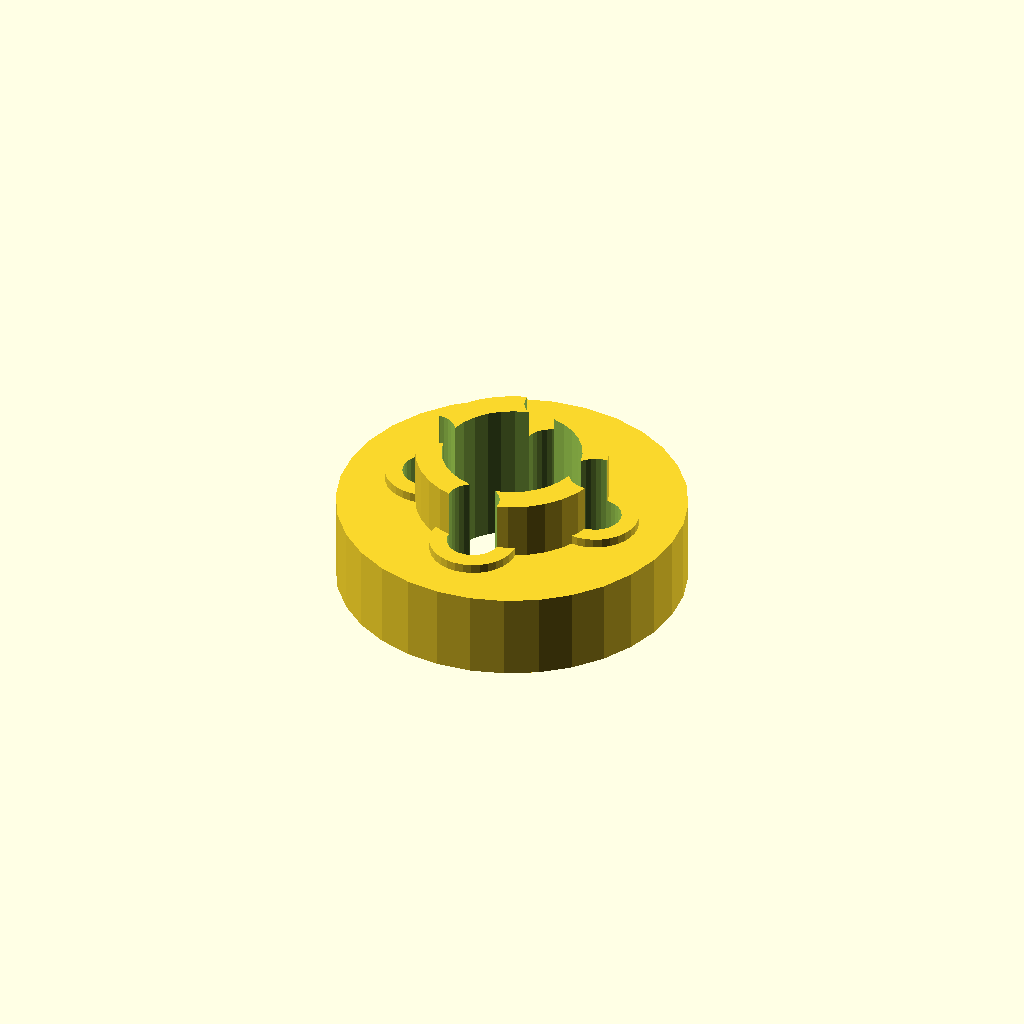
Cell 1 — every parameter at its default value.
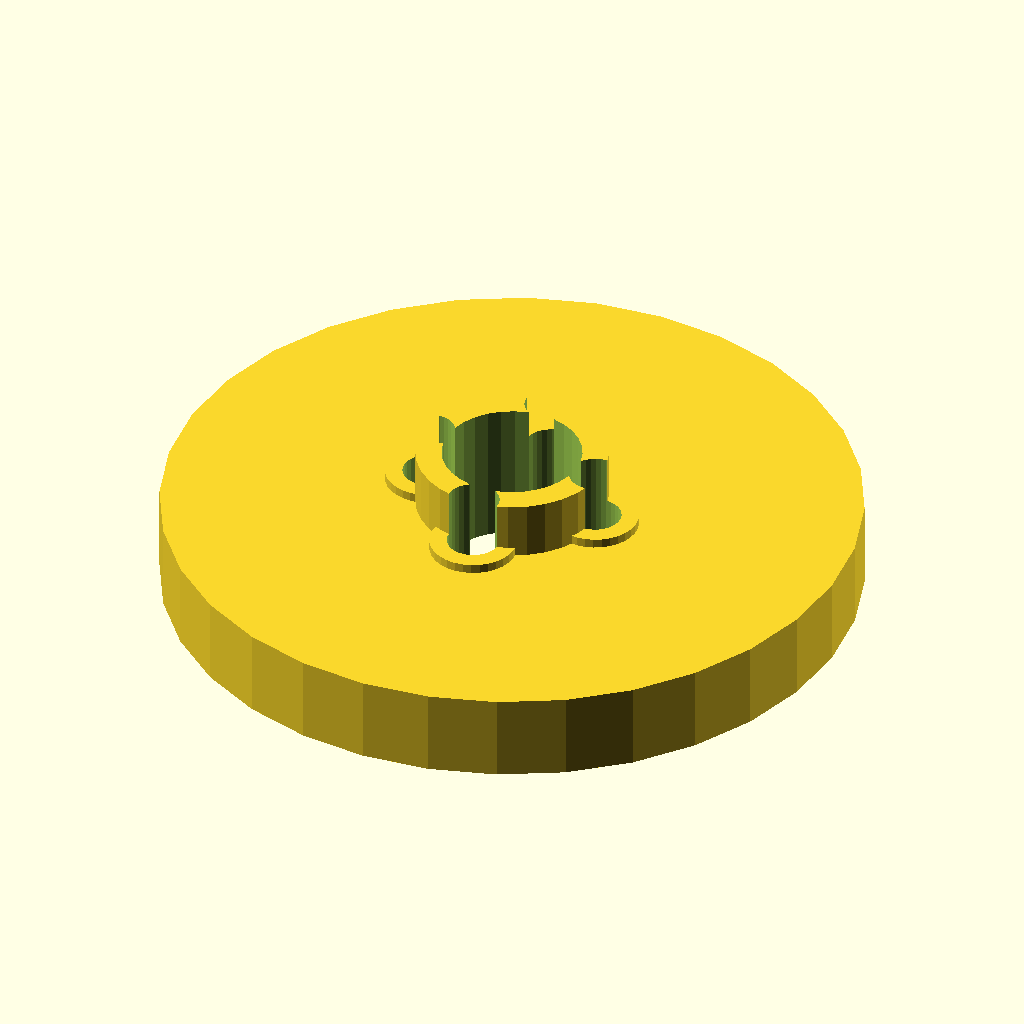
Cell 2: flange_d = 120 (everything else at default).
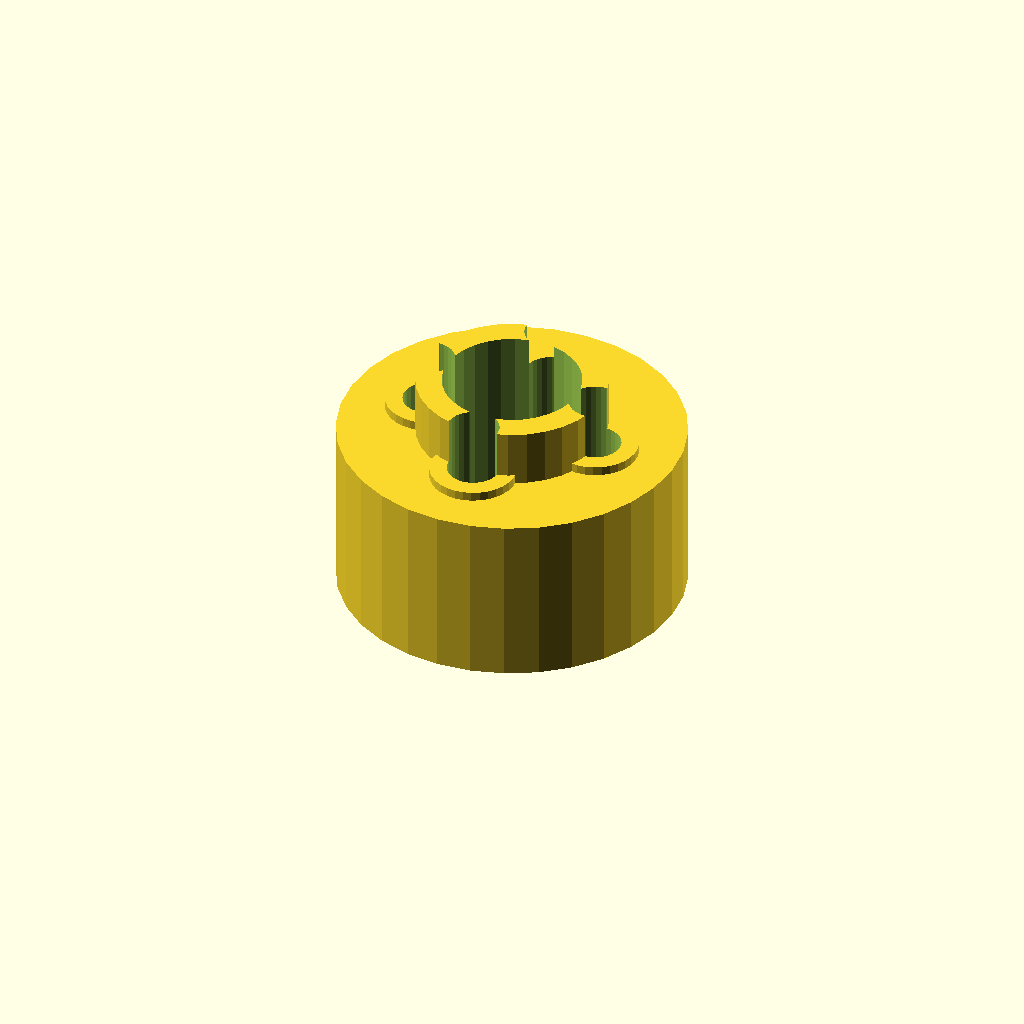
Cell 3 — flange_t set to 30, the other parameters unchanged.
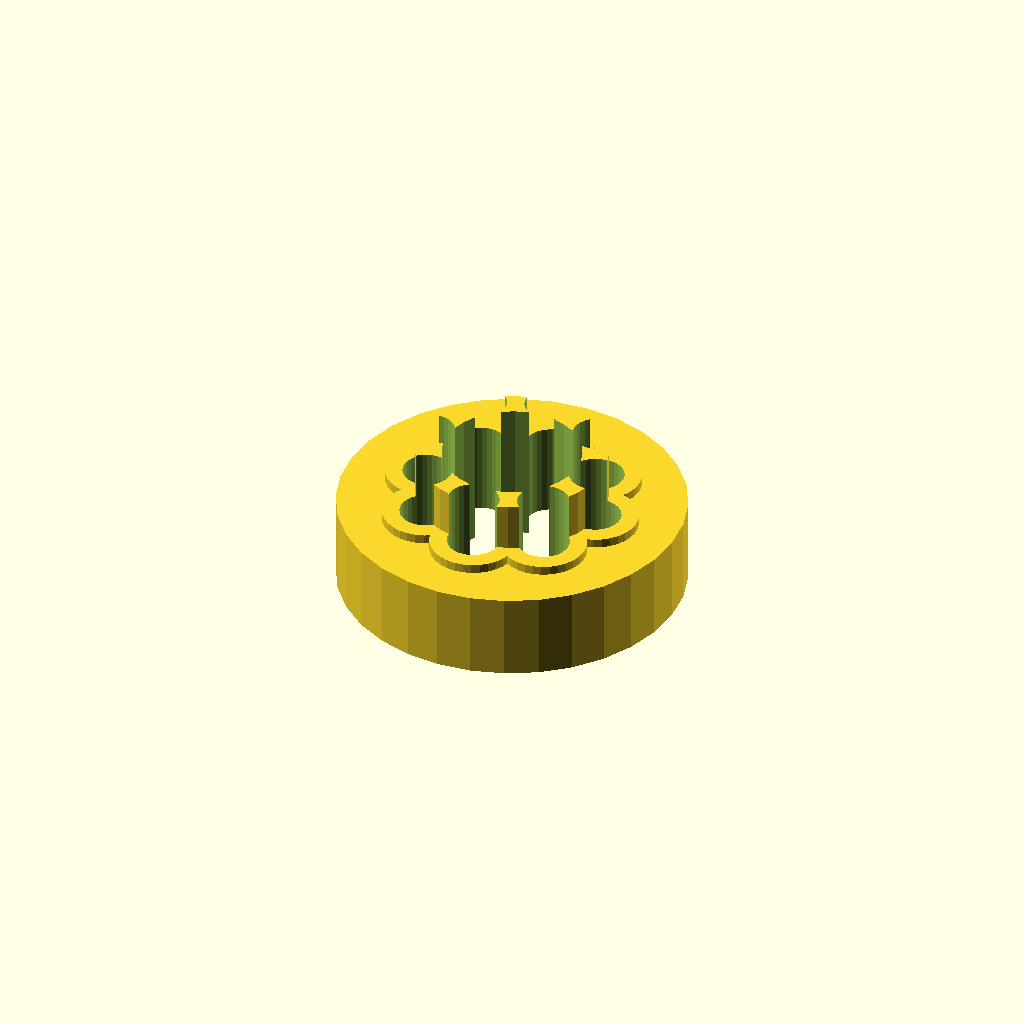
Cell 4: bolts = 8 (everything else at default).
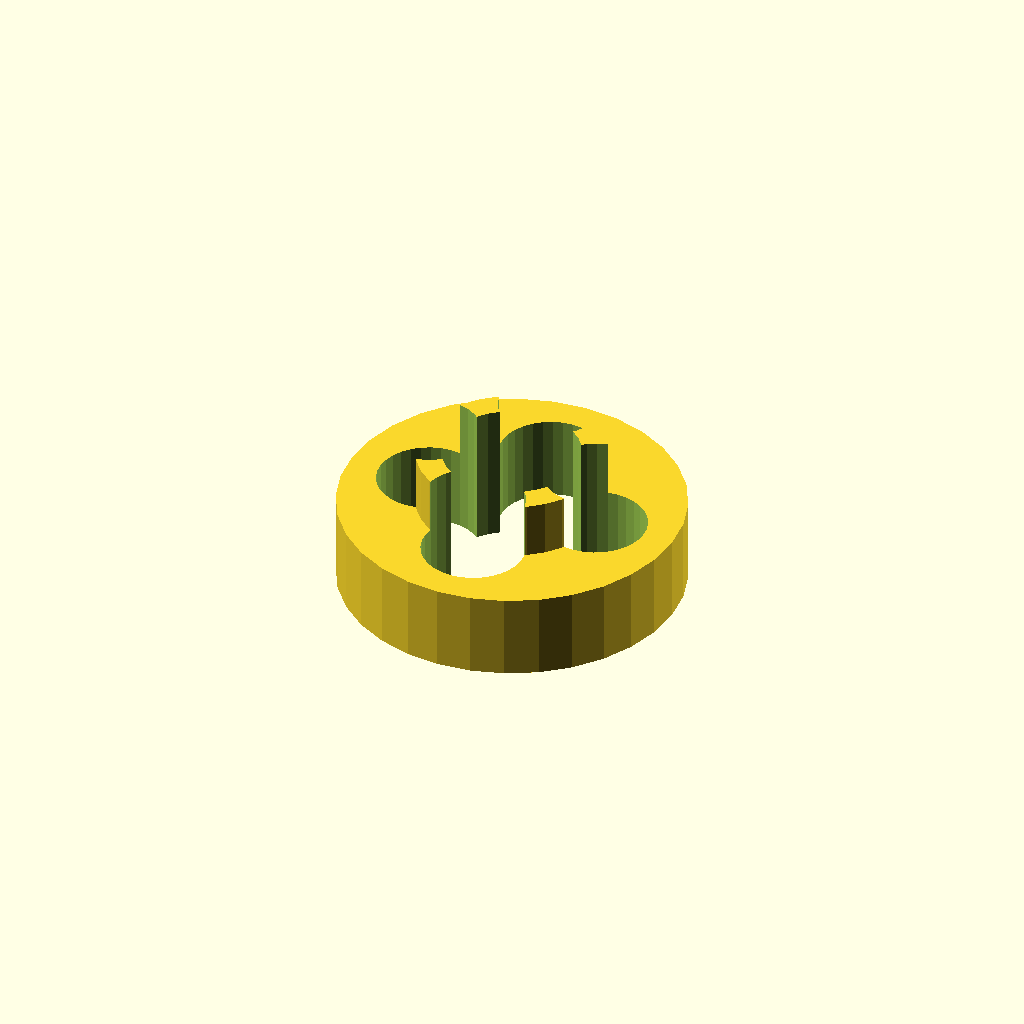
Cell 5: bolt_d = 18 (everything else at default).
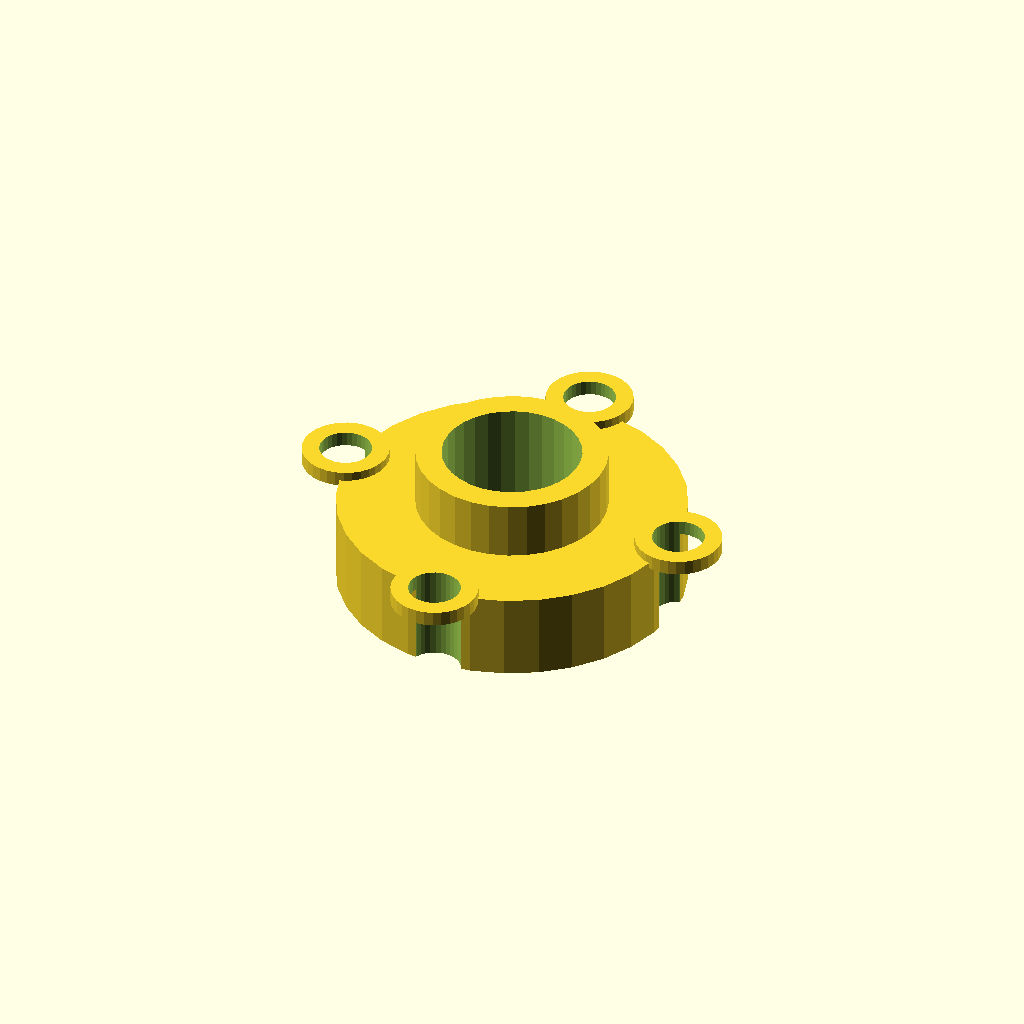
Cell 6: bolt_r = 31.2 (everything else at default).
All cells are drawn from one camera (rotation 55°, 0°, 25°, orthographic, colour scheme Cornfield), so only the parameter changes between them.
OpenSCAD source file optional_data/data/gen2/flanges/part_0080.scad:
$fn = 32;

// ----------------------------------------------------------------------
// Bolt-circle flange: 60 mm outside, 4 bolt holes, bore 24 mm
// ----------------------------------------------------------------------

// --- parameters (mm) ---
flange_d = 60;            // flange outside diameter
flange_t = 15;            // flange thickness
bolts = 4;                // number of bolt holes
bolt_d = 9;               // bolt clearance
bolt_r = 15.6;            // bolt circle radius
bore_d = 24;              // centre bore
hub_d = 33;               // raised hub diameter
hub_h = 10;               // raised hub height
spot_d = 15;              // spot faced bosses
spot_h = 1.6;             // spot face height

module body() {
  cylinder(h = flange_t, d = flange_d);
  /* raised hub, sunk 1 mm into the flange */
  translate([0, 0, flange_t - 1]) cylinder(h = hub_h + 1, d = hub_d);
  /* spot faced pads under the bolt heads */
  for (i = [0 : bolts - 1]) rotate([0, 0, i * 360 / bolts]) translate([bolt_r, 0, flange_t - 1]) cylinder(h = spot_h + 1, d = spot_d);
}

difference() {
  body();
  /* bolt circle */
  for (i = [0 : bolts - 1]) rotate([0, 0, i * 360 / bolts]) translate([bolt_r, 0, -1]) cylinder(h = flange_t + hub_h + 3, d = bolt_d);
  translate([0, 0, -1]) cylinder(h = flange_t + hub_h + 3, d = bore_d);
}
Parameter table extracted from the source (name, type, default, range or options):
flange_d: number, default 60
flange_t: number, default 15
bolts: number, default 4
bolt_d: number, default 9
bolt_r: number, default 15.6
bore_d: number, default 24
hub_d: number, default 33
hub_h: number, default 10
spot_d: number, default 15
spot_h: number, default 1.6
